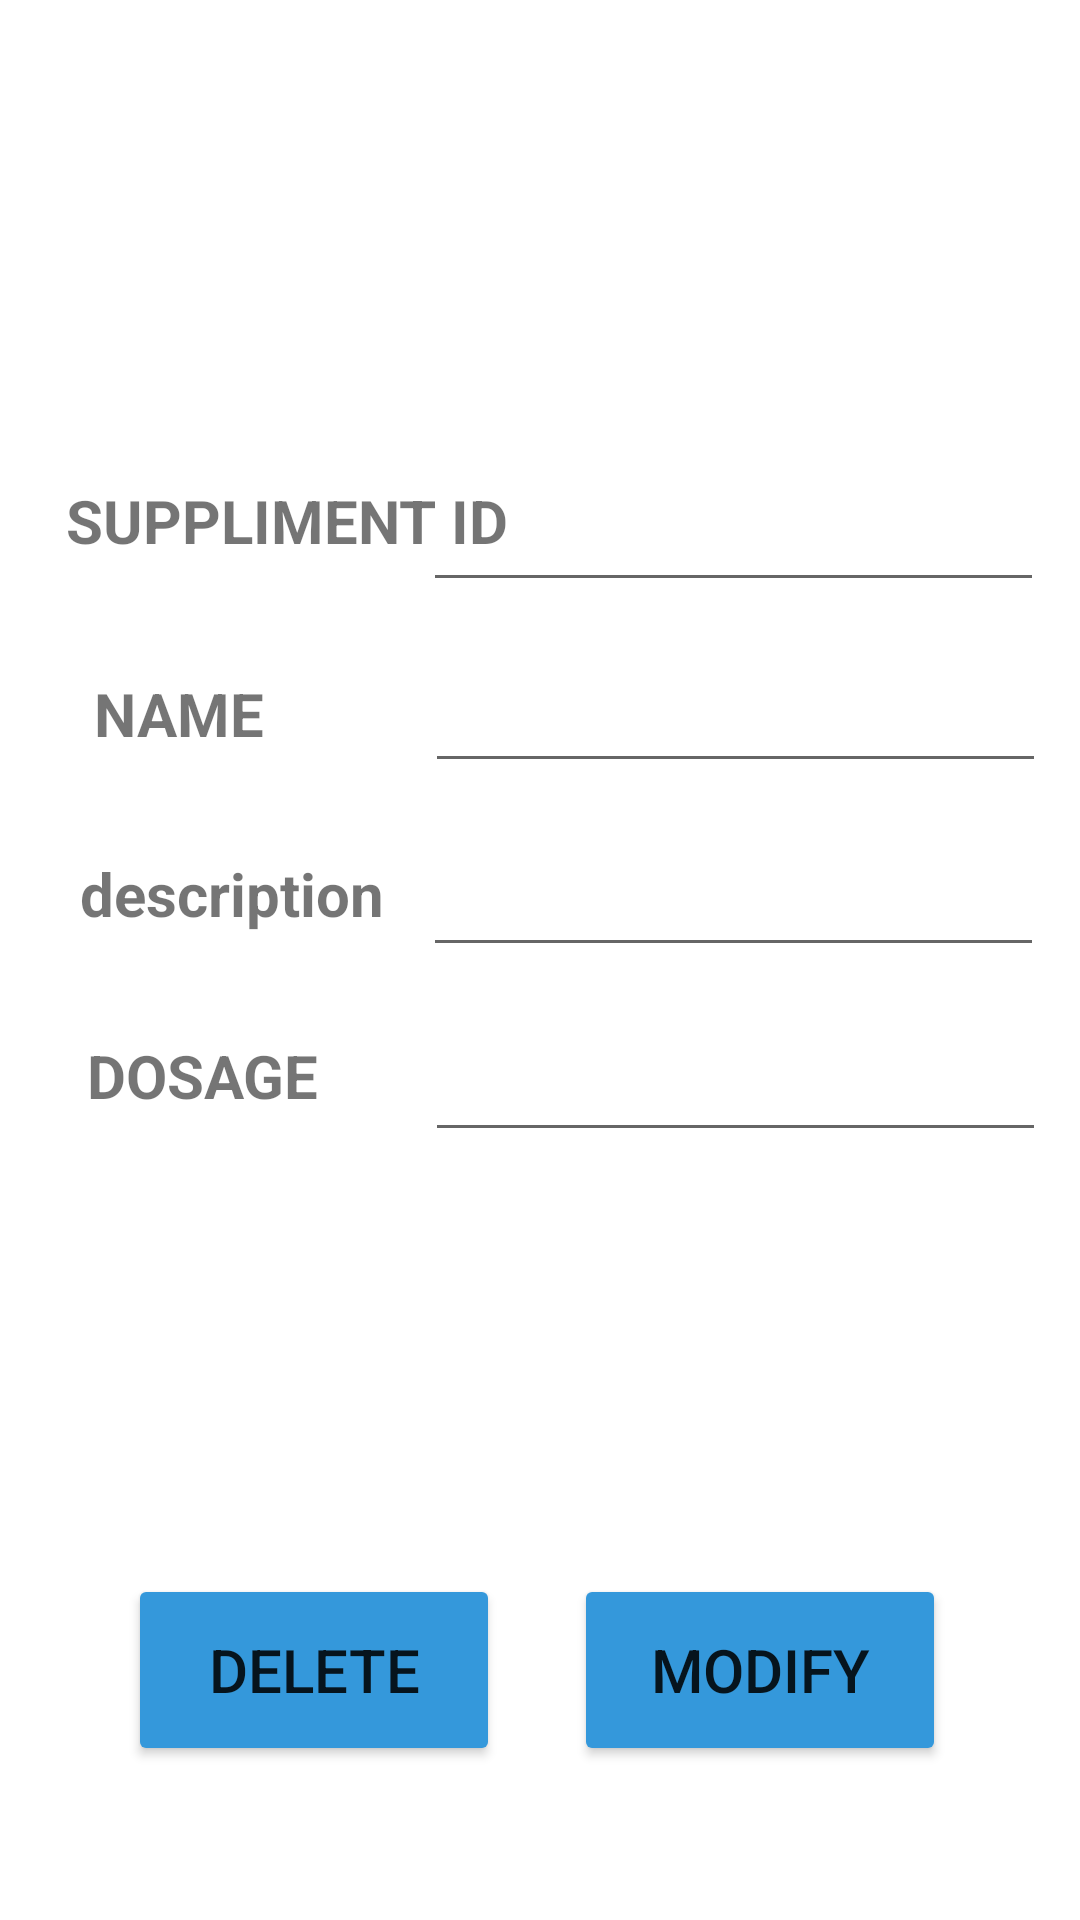

This screen was rendered from an Android layout file. Write that file and the resources it references.
<!-- AndroidManifest.xml: application theme Theme.FITNESS -->
<!-- res/layout/activity_main16.xml -->
<?xml version="1.0" encoding="utf-8"?>
<androidx.constraintlayout.widget.ConstraintLayout xmlns:android="http://schemas.android.com/apk/res/android"
    xmlns:app="http://schemas.android.com/apk/res-auto"
    xmlns:tools="http://schemas.android.com/tools"
    android:layout_width="match_parent"
    android:layout_height="match_parent"
    tools:context=".MainActivity16">


    <EditText
        android:id="@+id/name"
        android:layout_width="207dp"
        android:layout_height="71dp"

        android:inputType="textPersonName"
        android:textSize="18dp"
        app:layout_constraintBottom_toBottomOf="parent"
        app:layout_constraintEnd_toEndOf="parent"
        app:layout_constraintHorizontal_bias="0.921"
        app:layout_constraintStart_toStartOf="parent"
        app:layout_constraintTop_toTopOf="parent"
        app:layout_constraintVertical_bias="0.228"

        />

    <EditText
        android:id="@+id/name2"
        android:layout_width="207dp"
        android:layout_height="71dp"

        android:inputType="textPersonName"
        android:textSize="18dp"
        app:layout_constraintBottom_toBottomOf="parent"
        app:layout_constraintEnd_toEndOf="parent"
        app:layout_constraintHorizontal_bias="0.926"
        app:layout_constraintStart_toStartOf="parent"
        app:layout_constraintTop_toTopOf="parent"
        app:layout_constraintVertical_bias="0.334"

        />

    <EditText
        android:id="@+id/name3"
        android:layout_width="207dp"
        android:layout_height="71dp"

        android:inputType="textPersonName"
        android:textSize="18dp"
        app:layout_constraintBottom_toBottomOf="parent"
        app:layout_constraintEnd_toEndOf="parent"
        app:layout_constraintHorizontal_bias="0.921"
        app:layout_constraintStart_toStartOf="parent"
        app:layout_constraintTop_toTopOf="parent"
        app:layout_constraintVertical_bias="0.442"

        />

    <EditText
        android:id="@+id/name4"
        android:layout_width="207dp"
        android:layout_height="71dp"

        android:inputType="textPersonName"
        android:textSize="18dp"
        app:layout_constraintBottom_toBottomOf="parent"
        app:layout_constraintEnd_toEndOf="parent"
        app:layout_constraintHorizontal_bias="0.926"
        app:layout_constraintStart_toStartOf="parent"
        app:layout_constraintTop_toTopOf="parent"
        app:layout_constraintVertical_bias="0.55"

        />

    <TextView
        android:id="@+id/textView42"
        android:layout_width="wrap_content"
        android:layout_height="wrap_content"
        android:text="SUPPLIMENT ID"
        android:textSize="20dp"
        android:textStyle="bold"
        app:layout_constraintBottom_toBottomOf="parent"
        app:layout_constraintEnd_toEndOf="parent"
        app:layout_constraintHorizontal_bias="0.103"
        app:layout_constraintStart_toStartOf="parent"
        app:layout_constraintTop_toTopOf="parent"
        app:layout_constraintVertical_bias="0.261" />

    <TextView
        android:id="@+id/textView43"
        android:layout_width="wrap_content"
        android:layout_height="wrap_content"
        android:text="NAME"
        android:textSize="20dp"
        android:textStyle="bold"
        app:layout_constraintBottom_toBottomOf="parent"
        app:layout_constraintEnd_toEndOf="parent"
        app:layout_constraintHorizontal_bias="0.103"
        app:layout_constraintStart_toStartOf="parent"
        app:layout_constraintTop_toTopOf="parent"
        app:layout_constraintVertical_bias="0.366" />

    <TextView
        android:id="@+id/textView44"
        android:layout_width="wrap_content"
        android:layout_height="wrap_content"
        android:text="description"
        android:textSize="20dp"
        android:textStyle="bold"
        app:layout_constraintBottom_toBottomOf="parent"
        app:layout_constraintEnd_toEndOf="parent"
        app:layout_constraintHorizontal_bias="0.103"
        app:layout_constraintStart_toStartOf="parent"
        app:layout_constraintTop_toTopOf="parent"
        app:layout_constraintVertical_bias="0.464" />

    <TextView
        android:id="@+id/textView45"
        android:layout_width="wrap_content"
        android:layout_height="wrap_content"
        android:text="DOSAGE"
        android:textSize="20dp"
        android:textStyle="bold"
        app:layout_constraintBottom_toBottomOf="parent"
        app:layout_constraintEnd_toEndOf="parent"
        app:layout_constraintHorizontal_bias="0.103"
        app:layout_constraintStart_toStartOf="parent"
        app:layout_constraintTop_toTopOf="parent"
        app:layout_constraintVertical_bias="0.563" />

    <Button
        android:id="@+id/btn37"
        android:layout_width="124dp"
        android:layout_height="64dp"
        android:backgroundTint="#3498DB"
        android:onClick="openMain"
        android:text="MODIFY"
        android:textColorLink="#EF0202"
        android:textSize="20dp"
        app:cornerRadius="30dp"
        app:layout_constraintBottom_toBottomOf="parent"
        app:layout_constraintEnd_toEndOf="parent"
        app:layout_constraintHorizontal_bias="0.811"
        app:layout_constraintStart_toStartOf="parent"
        app:layout_constraintTop_toTopOf="parent"
        app:layout_constraintVertical_bias="0.911"
        tools:ignore="OnClick" />

    <Button
        android:id="@+id/btn38"
        android:layout_width="124dp"
        android:layout_height="64dp"
        android:backgroundTint="#3498DB"
        android:onClick="openMain"
        android:text="DELETE"
        android:textColorLink="#EF0202"
        android:textSize="20dp"
        app:cornerRadius="30dp"
        app:layout_constraintBottom_toBottomOf="parent"
        app:layout_constraintEnd_toEndOf="parent"
        app:layout_constraintHorizontal_bias="0.181"
        app:layout_constraintStart_toStartOf="parent"
        app:layout_constraintTop_toTopOf="parent"
        app:layout_constraintVertical_bias="0.911"
        tools:ignore="OnClick" />

</androidx.constraintlayout.widget.ConstraintLayout>
<!-- resources referenced by this layout -->
<resources>
  <style name="Theme.FITNESS" parent="Theme.MaterialComponents.DayNight.DarkActionBar">
          
          <item name="colorPrimary">@color/purple_500</item>
          <item name="colorPrimaryVariant">@color/purple_700</item>
          <item name="colorOnPrimary">@color/white</item>
          
          <item name="colorSecondary">@color/teal_200</item>
          <item name="colorSecondaryVariant">@color/teal_700</item>
          <item name="colorOnSecondary">@color/black</item>
          
          <item name="android:statusBarColor" tools:targetApi="l">?attr/colorPrimaryVariant</item>
          
      </style>
  <!-- not gathered from this repository: default colours our renderer supplied (Android Studio template values) -->
  <color name="purple_500">#FF6200EE</color>
  <color name="purple_700">#FF3700B3</color>
  <color name="teal_200">#FF03DAC5</color>
  <color name="teal_700">#FF018786</color>
  <color name="black">#FF000000</color>
  <color name="white">#FFFFFFFF</color>
</resources>
